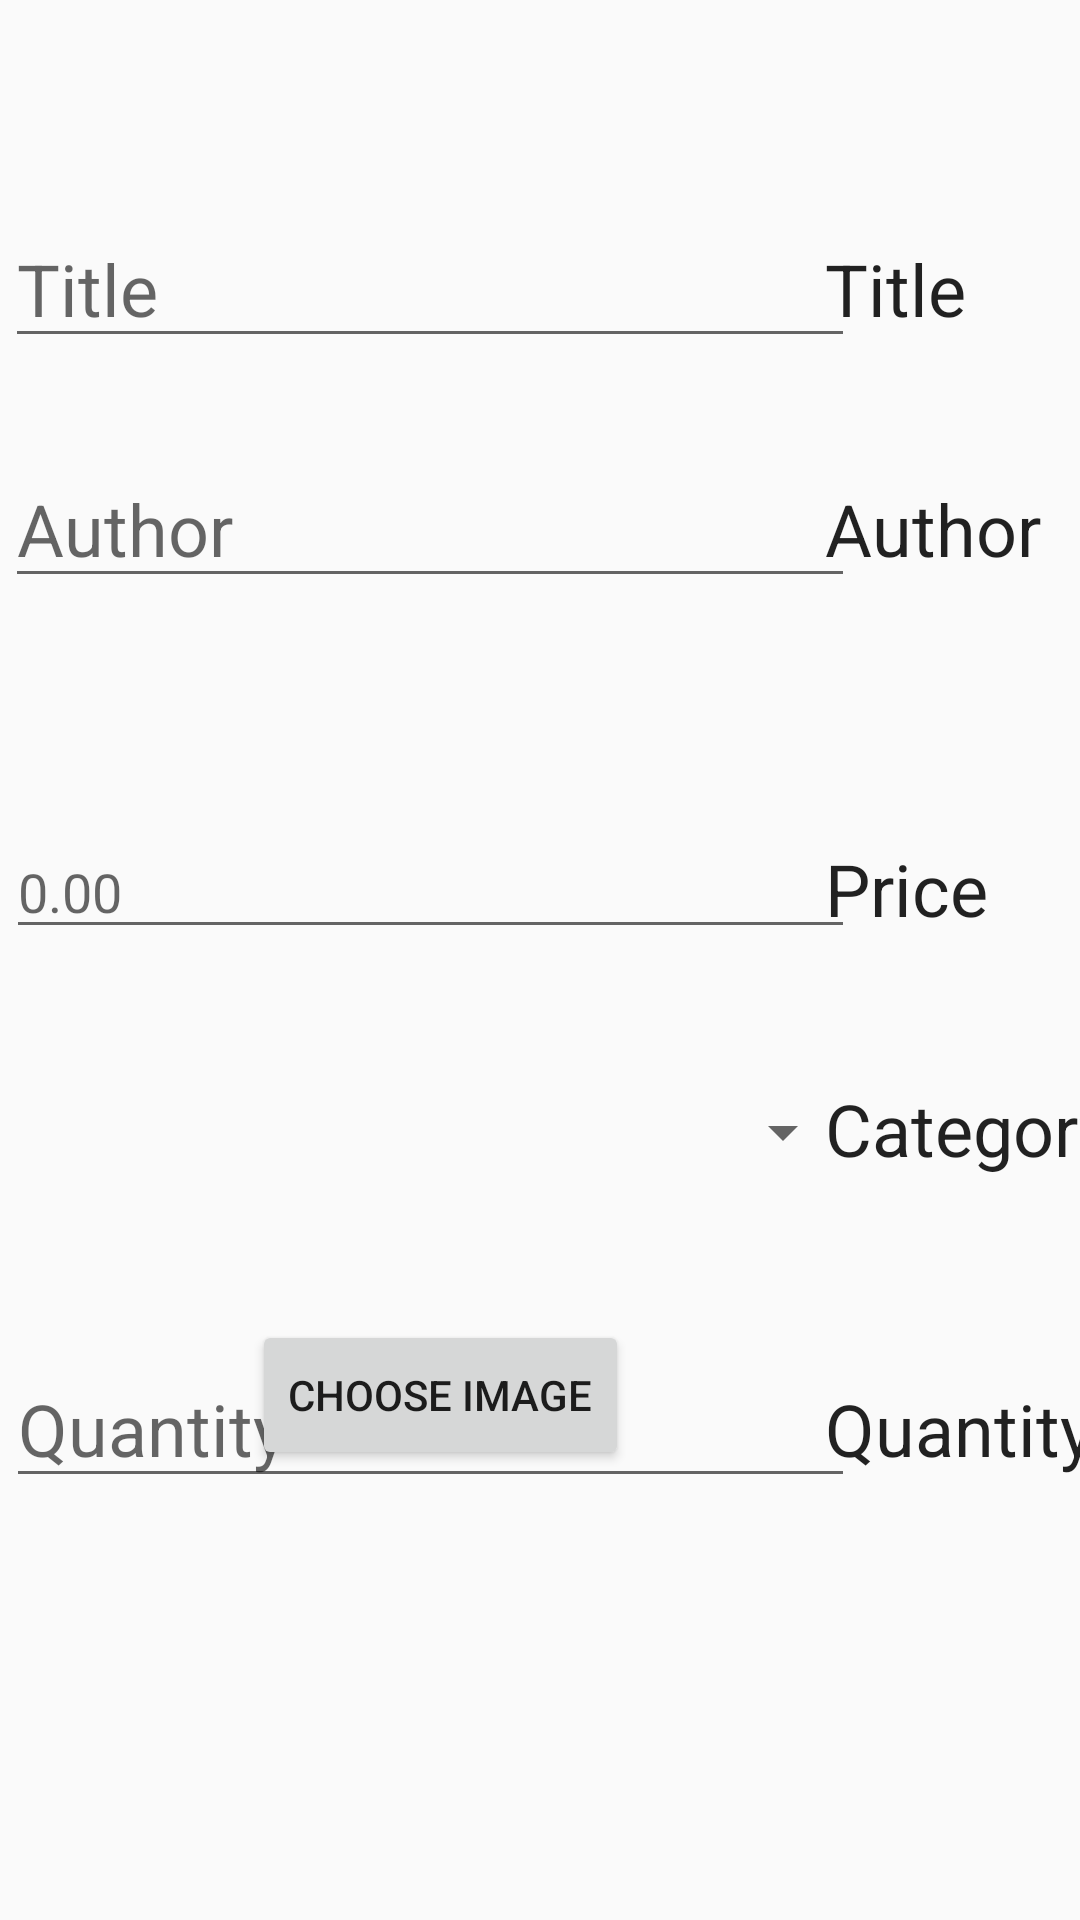

Layout XML and referenced resources for this Android screen:
<!-- AndroidManifest.xml: application theme AppTheme -->
<!-- res/layout/activity_add_book.xml -->
<?xml version="1.0" encoding="utf-8"?>
<android.support.constraint.ConstraintLayout xmlns:android="http://schemas.android.com/apk/res/android"
    xmlns:app="http://schemas.android.com/apk/res-auto"
    xmlns:tools="http://schemas.android.com/tools"
    android:layout_width="match_parent"
    android:layout_height="match_parent"
    tools:context="com.example.cianm.bookstore.activity.AddBook">

    <EditText
        android:id="@+id/titleEditText"
        android:layout_width="wrap_content"
        android:layout_height="wrap_content"
        android:layout_marginEnd="75dp"
        android:layout_marginTop="70dp"
        android:ems="10"
        android:hint="Title"
        android:inputType="textPersonName"
        android:textSize="24sp"
        app:layout_constraintEnd_toEndOf="parent"
        app:layout_constraintTop_toTopOf="parent" />

    <TextView
        android:id="@+id/titleTV"
        android:layout_width="wrap_content"
        android:layout_height="wrap_content"
        android:layout_marginStart="275dp"
        android:layout_marginTop="80dp"
        android:text="Title"
        android:textAppearance="@style/TextAppearance.AppCompat"
        android:textSize="24sp"
        app:layout_constraintStart_toStartOf="parent"
        app:layout_constraintTop_toTopOf="parent" />

    <EditText
        android:id="@+id/authorEditText"
        android:layout_width="wrap_content"
        android:layout_height="wrap_content"
        android:layout_marginEnd="75dp"
        android:layout_marginTop="150dp"
        android:ems="10"
        android:hint="Author"
        android:inputType="textPersonName"
        android:textSize="24sp"
        app:layout_constraintEnd_toEndOf="parent"
        app:layout_constraintTop_toTopOf="parent" />

    <TextView
        android:id="@+id/authorTV"
        android:layout_width="wrap_content"
        android:layout_height="wrap_content"
        android:layout_marginStart="275dp"
        android:layout_marginTop="160dp"
        android:text="Author"
        android:textAppearance="@style/TextAppearance.AppCompat"
        android:textSize="24sp"
        app:layout_constraintStart_toStartOf="parent"
        app:layout_constraintTop_toTopOf="parent" />

    <TextView
        android:id="@+id/priceTV"
        android:layout_width="wrap_content"
        android:layout_height="wrap_content"
        android:layout_marginStart="275dp"
        android:layout_marginTop="280dp"
        android:text="Price"
        android:textAppearance="@style/TextAppearance.AppCompat"
        android:textSize="24sp"
        app:layout_constraintStart_toStartOf="parent"
        app:layout_constraintTop_toTopOf="parent" />


    <TextView
        android:id="@+id/categoryTV"
        android:layout_width="wrap_content"
        android:layout_height="wrap_content"
        android:layout_marginStart="275dp"
        android:layout_marginTop="360dp"
        android:text="Category"
        android:textAppearance="@style/TextAppearance.AppCompat"
        android:textSize="24sp"
        app:layout_constraintStart_toStartOf="parent"
        app:layout_constraintTop_toTopOf="parent" />

    <Spinner
        android:id="@+id/categorySpinner"
        android:layout_width="280dp"
        android:layout_height="35dp"
        android:layout_marginEnd="75dp"
        android:layout_marginTop="360dp"
        app:layout_constraintEnd_toEndOf="parent"
        app:layout_constraintTop_toTopOf="parent" />

    <Button
        android:id="@+id/addBookBtn"
        android:layout_width="wrap_content"
        android:layout_height="44dp"
        android:layout_marginBottom="120dp"
        android:layout_marginEnd="337dp"
        android:layout_marginStart="340dp"
        android:text="Add Book"
        app:layout_constraintBottom_toBottomOf="parent"
        app:layout_constraintEnd_toEndOf="parent"
        app:layout_constraintHorizontal_bias="0.0"
        app:layout_constraintStart_toStartOf="parent" />

    <EditText
        android:id="@+id/priceEditText"
        android:layout_width="283dp"
        android:layout_height="wrap_content"
        android:layout_marginEnd="75dp"
        android:layout_marginTop="275dp"
        android:ems="10"
        android:hint="0.00"
        android:inputType="numberDecimal"
        app:layout_constraintEnd_toEndOf="parent"
        app:layout_constraintTop_toTopOf="parent" />

    <TextView
        android:id="@+id/euro"
        android:layout_width="wrap_content"
        android:layout_height="wrap_content"
        android:layout_marginStart="370dp"
        android:layout_marginTop="280dp"
        android:text="€"
        android:textAppearance="@style/TextAppearance.AppCompat"
        android:textSize="24sp"
        app:layout_constraintStart_toStartOf="parent"
        app:layout_constraintTop_toTopOf="parent" />

    <TextView
        android:id="@+id/quantityTV"
        android:layout_width="wrap_content"
        android:layout_height="wrap_content"
        android:layout_marginStart="275dp"
        android:layout_marginTop="460dp"
        android:text="Quantity"
        android:textAppearance="@style/TextAppearance.AppCompat"
        android:textSize="24sp"
        app:layout_constraintStart_toStartOf="parent"
        app:layout_constraintTop_toTopOf="parent" />

    <EditText
        android:id="@+id/quantityEditText"
        android:layout_width="283dp"
        android:layout_height="wrap_content"
        android:layout_marginEnd="75dp"
        android:layout_marginTop="450dp"
        android:ems="10"
        android:hint="Quantity"
        android:inputType="number"
        android:textSize="24sp"
        app:layout_constraintEnd_toEndOf="parent"
        app:layout_constraintTop_toTopOf="parent" />

    <Button
        android:id="@+id/chooseImage"
        android:layout_width="wrap_content"
        android:layout_height="50dp"
        android:layout_marginLeft="84dp"
        android:layout_marginTop="440dp"
        android:text="Choose Image"
        app:layout_constraintLeft_toLeftOf="parent"
        app:layout_constraintTop_toTopOf="parent" />

    <ImageView
        android:id="@+id/imageView"
        android:layout_width="239dp"
        android:layout_height="282dp"
        android:layout_marginStart="16dp"
        android:layout_marginTop="100dp"
        android:padding="2dp"
        app:layout_constraintStart_toStartOf="parent"
        app:layout_constraintTop_toTopOf="parent"
        app:srcCompat="@mipmap/ic_launcher"/>

    <ProgressBar
        android:id="@+id/progressBar"
        style="?android:attr/progressBarStyle"
        android:layout_width="wrap_content"
        android:layout_height="wrap_content"
        android:layout_marginBottom="116dp"
        android:visibility="invisible"
        app:layout_constraintBottom_toBottomOf="parent"
        app:layout_constraintEnd_toStartOf="@+id/addBookBtn"
        app:layout_constraintStart_toEndOf="@+id/addBookBtn" />
</android.support.constraint.ConstraintLayout>
<!-- resources referenced by this layout -->
<resources>
  <style name="AppTheme" parent="Theme.AppCompat.Light.DarkActionBar">
          
          <item name="colorPrimary">@color/colorPrimary</item>
          <item name="colorPrimaryDark">@color/colorPrimaryDark</item>
          <item name="colorAccent">@color/colorAccent</item>
      </style>
  <color name="colorPrimary">#3F51B5</color>
  <color name="colorPrimaryDark">#303F9F</color>
  <color name="colorAccent">#FF4081</color>
</resources>
